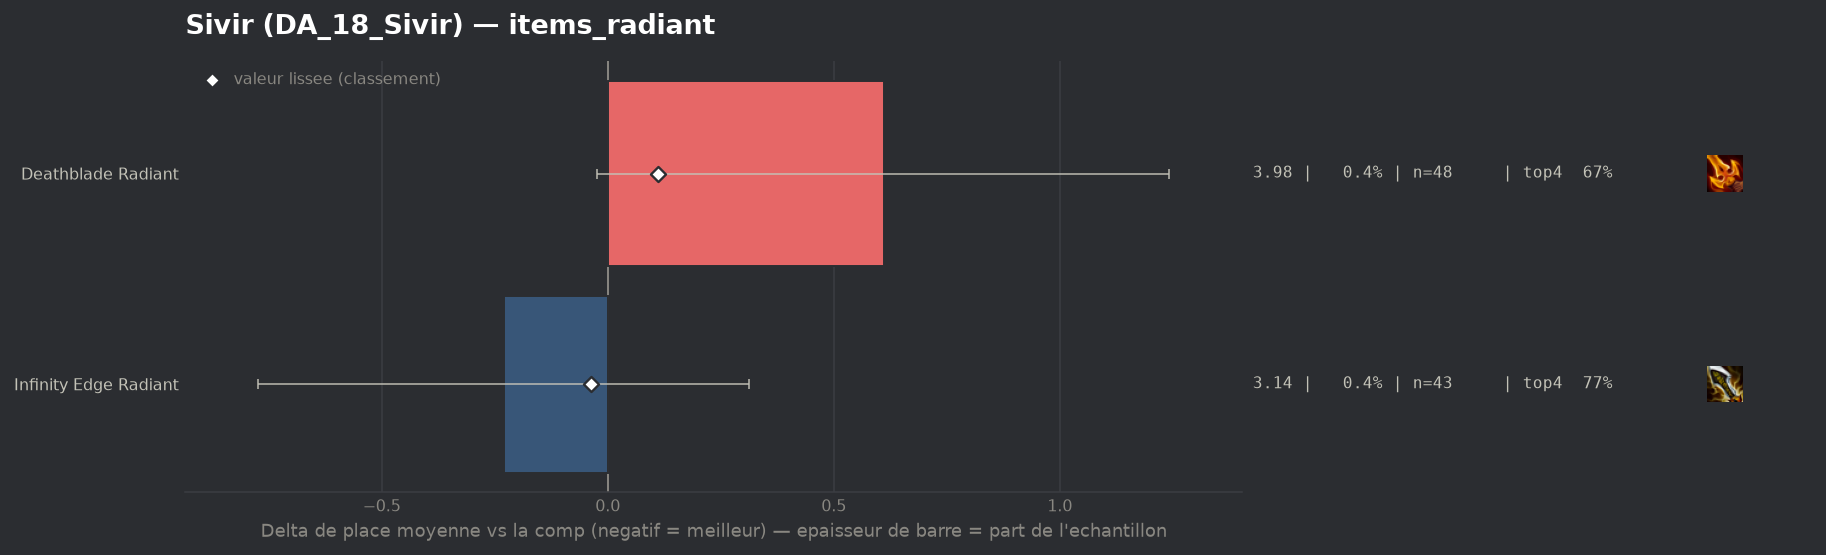

Source data for this figure (header and first rows):
group, label, n, share, avg_place, shrunk_avg, score, d_avg, d_avg_pess, impact, d_top4, win, top2, top4, sd, z, p, significant
populaire, Infinity Edge Radiant, 43, 0.004002, 3.14, 3.331, -0.038, -0.23, 0.0, 0.0002, 0.0377, 0.2326, 0.4186, 0.7674, 1.812, -0.83, 0.4063, False
populaire, Deathblade Radiant, 48, 0.004468, 3.979, 3.481, 0.111, 0.61, 0.0, -0.0005, -0.063, 0.1458, 0.2708, 0.6667, 2.231, 1.89, 0.05879, False
